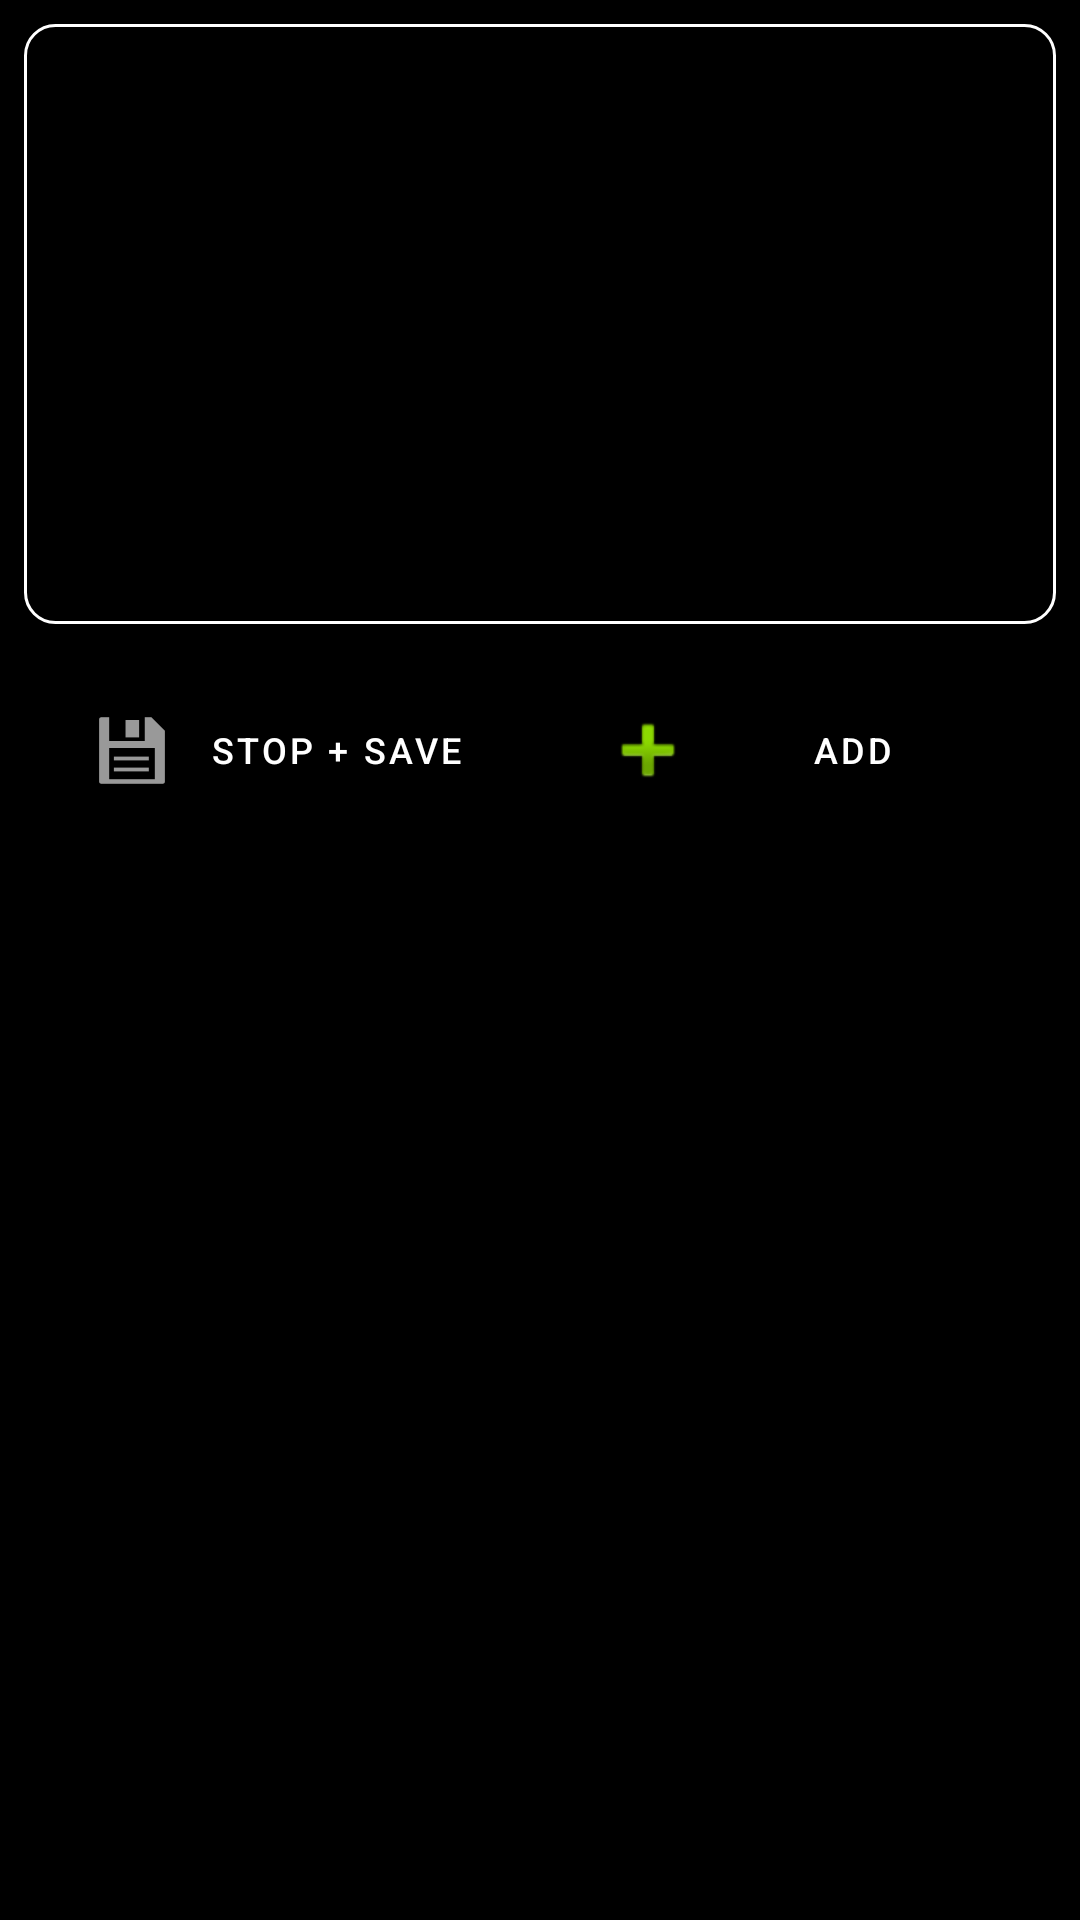

This screen was rendered from an Android layout file. Write that file and the resources it references.
<!-- AndroidManifest.xml: application theme Theme.VoiceTally3 -->
<!-- res/layout/fragment_tally.xml -->
<?xml version="1.0" encoding="utf-8"?>
<LinearLayout xmlns:android="http://schemas.android.com/apk/res/android"
    xmlns:app="http://schemas.android.com/apk/res-auto"
    android:layout_width="match_parent"
    android:layout_height="match_parent"
    android:background="@color/black"
    android:orientation="vertical"
    android:padding="8dp">

    
    <androidx.recyclerview.widget.RecyclerView
        android:id="@+id/recyclerViewSpeechLog"
        android:layout_width="match_parent"
        android:layout_height="200dp"
        android:background="@drawable/border_button"
        android:padding="4dp"
        android:scrollbars="vertical" />

    
    <LinearLayout
        android:layout_width="match_parent"
        android:layout_height="wrap_content"
        android:orientation="horizontal"
        android:gravity="center"
        android:paddingTop="8dp">

        <Button
            android:id="@+id/buttonEndSession"
            style="@style/Widget.VoiceTally.Button"
            android:layout_width="0dp"
            android:layout_height="60dp"
            android:layout_margin="4dp"
            android:layout_weight="1"
            android:drawableLeft="@android:drawable/ic_menu_save"
            android:drawablePadding="4dp"
            android:text="Stop + Save"
            android:textSize="12sp" />

        <Button
            android:id="@+id/buttonAddSpecies"
            style="@style/Widget.VoiceTally.Button"
            android:layout_width="0dp"
            android:layout_height="60dp"
            android:layout_margin="4dp"
            android:layout_weight="1"
            android:drawableLeft="@android:drawable/ic_input_add"
            android:drawablePadding="4dp"
            android:text="Add"
            android:textSize="12sp" />

    </LinearLayout>

    
    <androidx.recyclerview.widget.RecyclerView
        android:id="@+id/recyclerViewTally"
        android:layout_width="match_parent"
        android:layout_height="0dp"
        android:layout_weight="1"
        android:clipToPadding="false"
        android:padding="4dp"
        android:scrollbars="vertical" />

</LinearLayout>
<!-- resources referenced by this layout -->
<resources>
  <color name="black">#000000</color>
  <!-- drawable border_button (drawable) -->
  <shape xmlns:android="http://schemas.android.com/apk/res/android">
      <solid android:color="@android:color/black"/>
      <stroke
          android:width="1dp"
          android:color="@color/white"/>
      <corners android:radius="10dp"/>
  </shape>
  <style name="Widget.VoiceTally.Button" parent="Widget.MaterialComponents.Button.OutlinedButton">
          <item name="backgroundTint">@android:color/black</item>
          <item name="strokeColor">@color/teal_500</item>
          <item name="strokeWidth">1dp</item>
          <item name="cornerRadius">8dp</item>
          <item name="android:textColor">@android:color/white</item>
      </style>
  <style name="Theme.VoiceTally3" parent="Theme.MaterialComponents.DayNight.NoActionBar">
          <item name="colorPrimary">@color/lightgrey</item>
          <item name="colorPrimaryVariant">@color/lightgrey</item>
          <item name="colorOnPrimary">@color/black</item>
          <item name="colorSecondary">@color/lightgrey</item>
  
          <item name="android:windowBackground">@android:color/black</item>
          <item name="android:statusBarColor">@android:color/black</item>
          <item name="android:navigationBarColor">@android:color/black</item>
  
          
          <item name="buttonBarPositiveButtonStyle">@style/DialogButtonWhiteText</item>
          <item name="buttonBarNegativeButtonStyle">@style/DialogButtonWhiteText</item>
          <item name="buttonBarNeutralButtonStyle">@style/DialogButtonWhiteText</item>
      </style>
  <color name="white">#FFFFFF</color>
  <color name="teal_500">#3CBFA1</color>
  <color name="lightgrey">#666666</color>
  <style name="DialogButtonWhiteText" parent="Widget.MaterialComponents.Button.TextButton.Dialog">
          <item name="android:textColor">@android:color/white</item>
      </style>
</resources>
